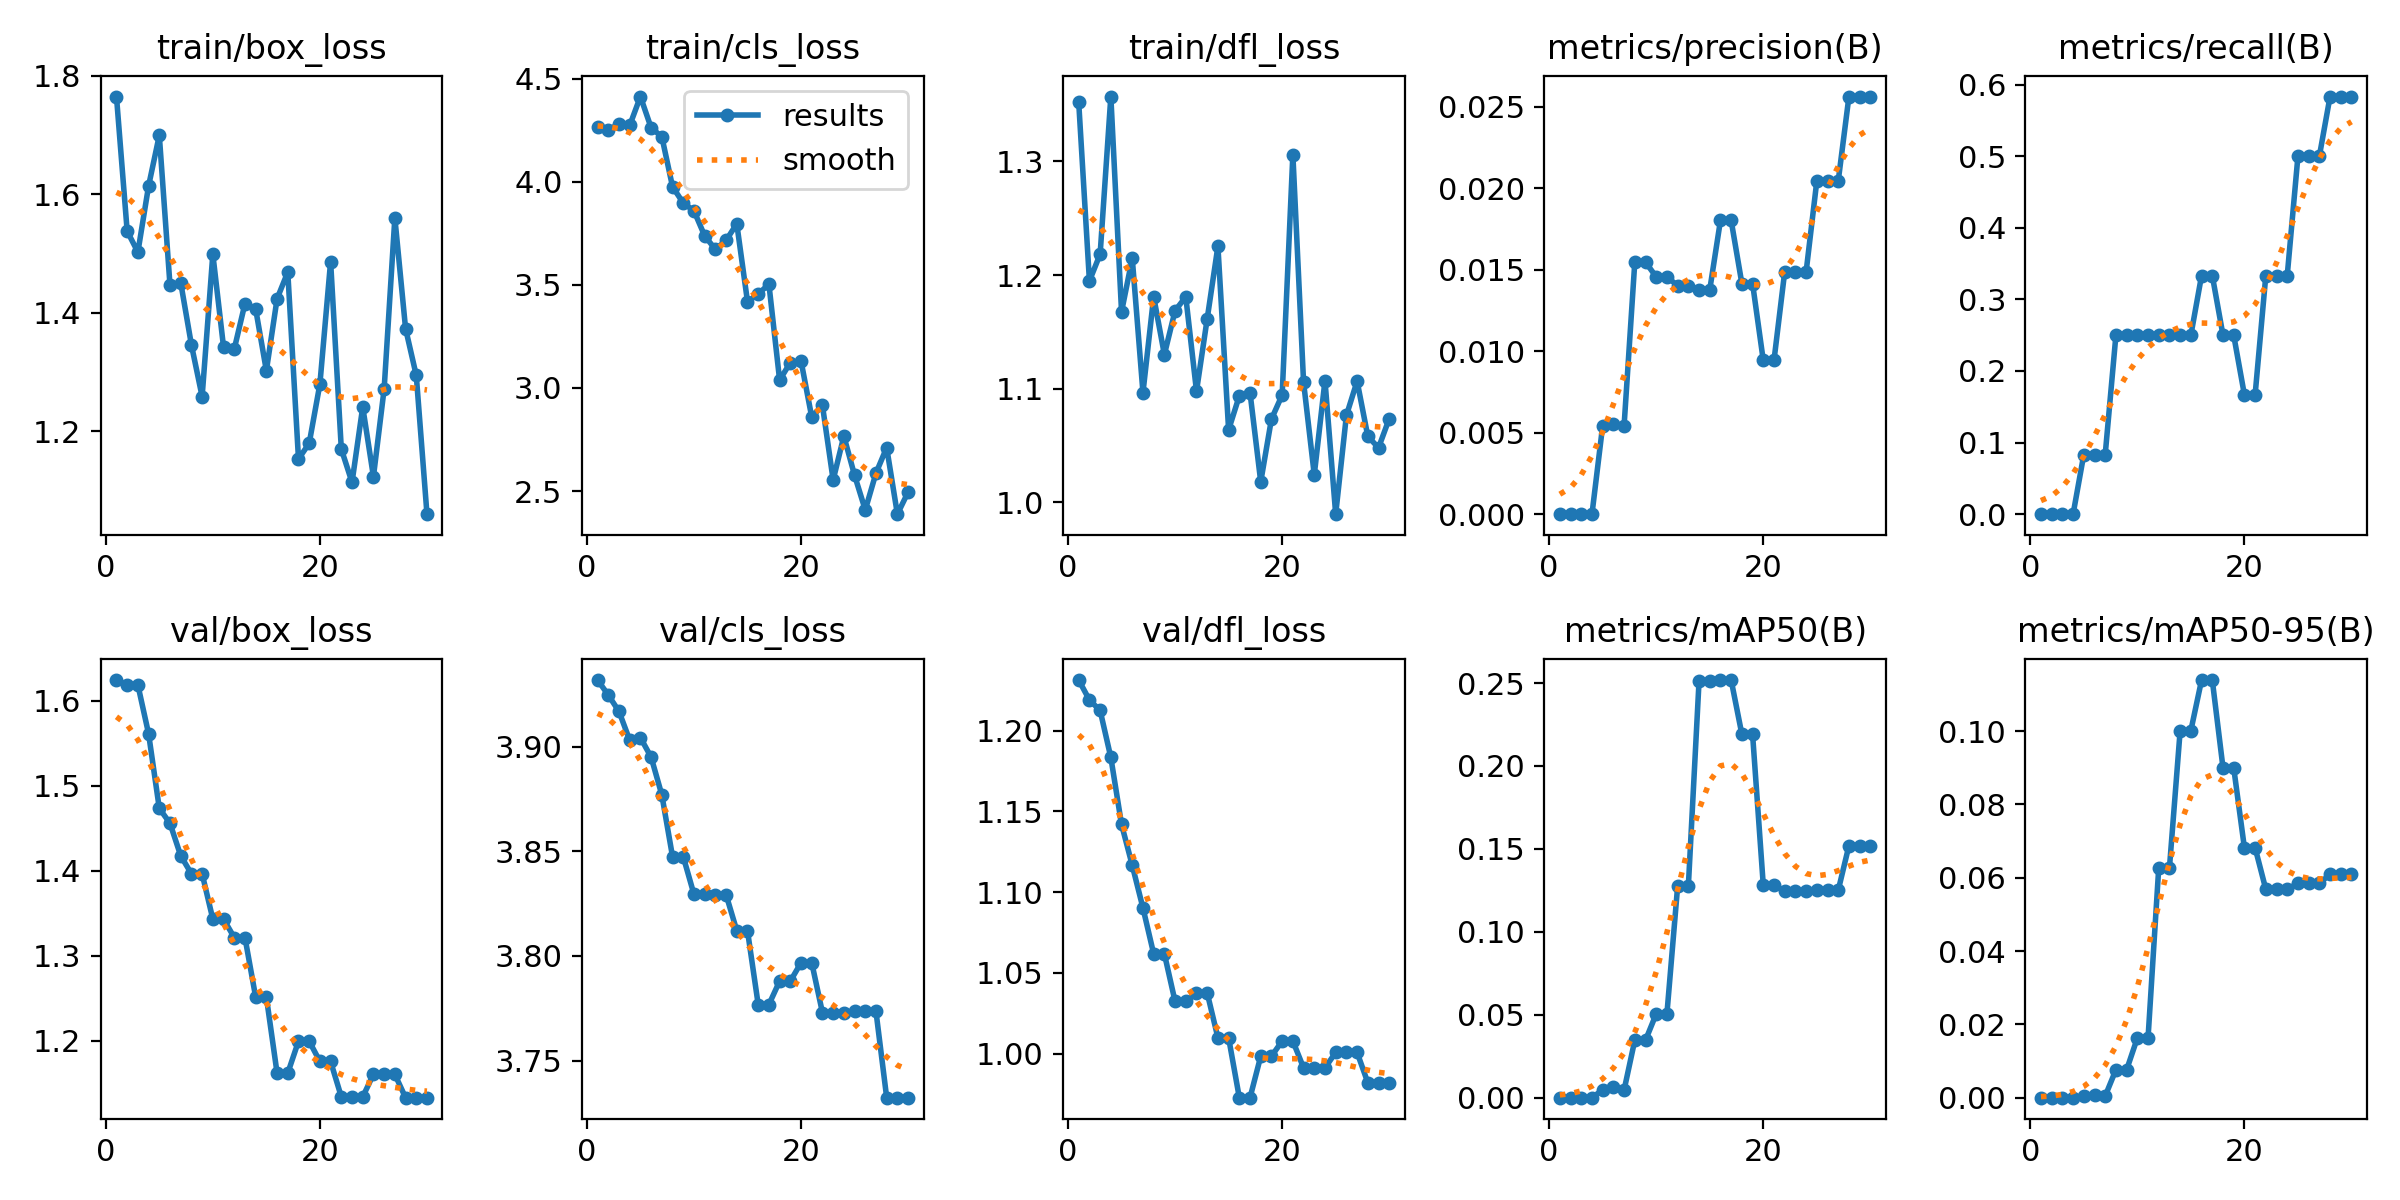

Data behind this chart, as committed beside it:
epoch, time, train/box_loss, train/cls_loss, train/dfl_loss, metrics/precision(B), metrics/recall(B), metrics/mAP50(B), metrics/mAP50-95(B), val/box_loss, val/cls_loss, val/dfl_loss, lr/pg0, lr/pg1, lr/pg2
1, 3.983, 1.765, 4.266, 1.352, 0, 0, 0, 0, 1.625, 3.932, 1.231, 0, 0, 0
2, 7.82, 1.538, 4.25, 1.195, 0, 0, 0, 0, 1.619, 3.925, 1.219, 1.20875e-05, 1.20875e-05, 1.20875e-05
3, 11.15, 1.502, 4.281, 1.218, 0, 0, 0, 0, 1.619, 3.917, 1.212, 2.335e-05, 2.335e-05, 2.335e-05
4, 14.84, 1.614, 4.272, 1.357, 0, 0, 0, 0, 1.561, 3.903, 1.183, 3.37875e-05, 3.37875e-05, 3.37875e-05
5, 18.47, 1.7, 4.413, 1.168, 0.00543, 0.08333, 0.0047, 0.00047, 1.474, 3.904, 1.142, 4.34e-05, 4.34e-05, 4.34e-05
6, 21.76, 1.446, 4.261, 1.215, 0.00556, 0.08333, 0.00667, 0.00067, 1.456, 3.895, 1.117, 5.21875e-05, 5.21875e-05, 5.21875e-05
7, 25.01, 1.451, 4.218, 1.097, 0.00543, 0.08333, 0.00457, 0.00046, 1.418, 3.877, 1.09, 6.015e-05, 6.015e-05, 6.015e-05
8, 28.35, 1.346, 3.975, 1.181, 0.01546, 0.25, 0.03464, 0.00761, 1.396, 3.847, 1.062, 6.72875e-05, 6.72875e-05, 6.72875e-05
9, 31.83, 1.258, 3.896, 1.13, 0.01546, 0.25, 0.03464, 0.00761, 1.396, 3.847, 1.062, 7.36e-05, 7.36e-05, 7.36e-05
10, 35.29, 1.499, 3.858, 1.169, 0.01456, 0.25, 0.05051, 0.01627, 1.343, 3.829, 1.032, 7.90875e-05, 7.90875e-05, 7.90875e-05
11, 38.37, 1.342, 3.737, 1.181, 0.01456, 0.25, 0.05051, 0.01627, 1.343, 3.829, 1.032, 8.375e-05, 8.375e-05, 8.375e-05
12, 41.49, 1.339, 3.672, 1.098, 0.01402, 0.25, 0.1273, 0.06272, 1.321, 3.829, 1.038, 8.75875e-05, 8.75875e-05, 8.75875e-05
13, 44.48, 1.415, 3.715, 1.162, 0.01402, 0.25, 0.1273, 0.06272, 1.321, 3.829, 1.038, 9.06e-05, 9.06e-05, 9.06e-05
14, 47.63, 1.406, 3.796, 1.225, 0.01376, 0.25, 0.251, 0.1001, 1.251, 3.812, 1.01, 9.27875e-05, 9.27875e-05, 9.27875e-05
15, 50.5, 1.302, 3.418, 1.064, 0.01376, 0.25, 0.251, 0.1001, 1.251, 3.812, 1.01, 9.415e-05, 9.415e-05, 9.415e-05
16, 53.42, 1.424, 3.455, 1.094, 0.01802, 0.3333, 0.2518, 0.1139, 1.162, 3.777, 0.9727, 9.46875e-05, 9.46875e-05, 9.46875e-05
17, 56.32, 1.469, 3.503, 1.097, 0.01802, 0.3333, 0.2518, 0.1139, 1.162, 3.777, 0.9727, 9.44e-05, 9.44e-05, 9.44e-05
18, 59.48, 1.153, 3.038, 1.018, 0.01415, 0.25, 0.2191, 0.08999, 1.199, 3.788, 0.9983, 9.32875e-05, 9.32875e-05, 9.32875e-05
19, 62.35, 1.179, 3.123, 1.073, 0.01415, 0.25, 0.2191, 0.08999, 1.199, 3.788, 0.9983, 9.135e-05, 9.135e-05, 9.135e-05
20, 65.31, 1.28, 3.131, 1.094, 0.00943, 0.1667, 0.1281, 0.06815, 1.176, 3.797, 1.008, 8.85875e-05, 8.85875e-05, 8.85875e-05
21, 68.42, 1.486, 2.859, 1.306, 0.00943, 0.1667, 0.1281, 0.06815, 1.176, 3.797, 1.008, 8.5e-05, 8.5e-05, 8.5e-05
22, 72.12, 1.17, 2.915, 1.106, 0.01486, 0.3333, 0.1245, 0.05682, 1.134, 3.773, 0.9911, 8.05875e-05, 8.05875e-05, 8.05875e-05
23, 77.01, 1.113, 2.553, 1.024, 0.01486, 0.3333, 0.1245, 0.05682, 1.134, 3.773, 0.9911, 7.535e-05, 7.535e-05, 7.535e-05
24, 81.15, 1.241, 2.766, 1.107, 0.01486, 0.3333, 0.1245, 0.05682, 1.134, 3.773, 0.9911, 6.92875e-05, 6.92875e-05, 6.92875e-05
25, 84.88, 1.123, 2.576, 0.9897, 0.02044, 0.5, 0.125, 0.05849, 1.16, 3.773, 1.001, 6.24e-05, 6.24e-05, 6.24e-05
26, 88.41, 1.271, 2.408, 1.077, 0.02044, 0.5, 0.125, 0.05849, 1.16, 3.773, 1.001, 5.46875e-05, 5.46875e-05, 5.46875e-05
27, 91.96, 1.56, 2.587, 1.107, 0.02044, 0.5, 0.125, 0.05849, 1.16, 3.773, 1.001, 4.615e-05, 4.615e-05, 4.615e-05
28, 95.45, 1.373, 2.71, 1.058, 0.02562, 0.5833, 0.1519, 0.06088, 1.133, 3.732, 0.982, 3.67875e-05, 3.67875e-05, 3.67875e-05
29, 98.44, 1.294, 2.388, 1.048, 0.02562, 0.5833, 0.1519, 0.06088, 1.133, 3.732, 0.982, 2.66e-05, 2.66e-05, 2.66e-05
30, 101.7, 1.06, 2.495, 1.074, 0.02562, 0.5833, 0.1519, 0.06088, 1.133, 3.732, 0.982, 1.55875e-05, 1.55875e-05, 1.55875e-05
